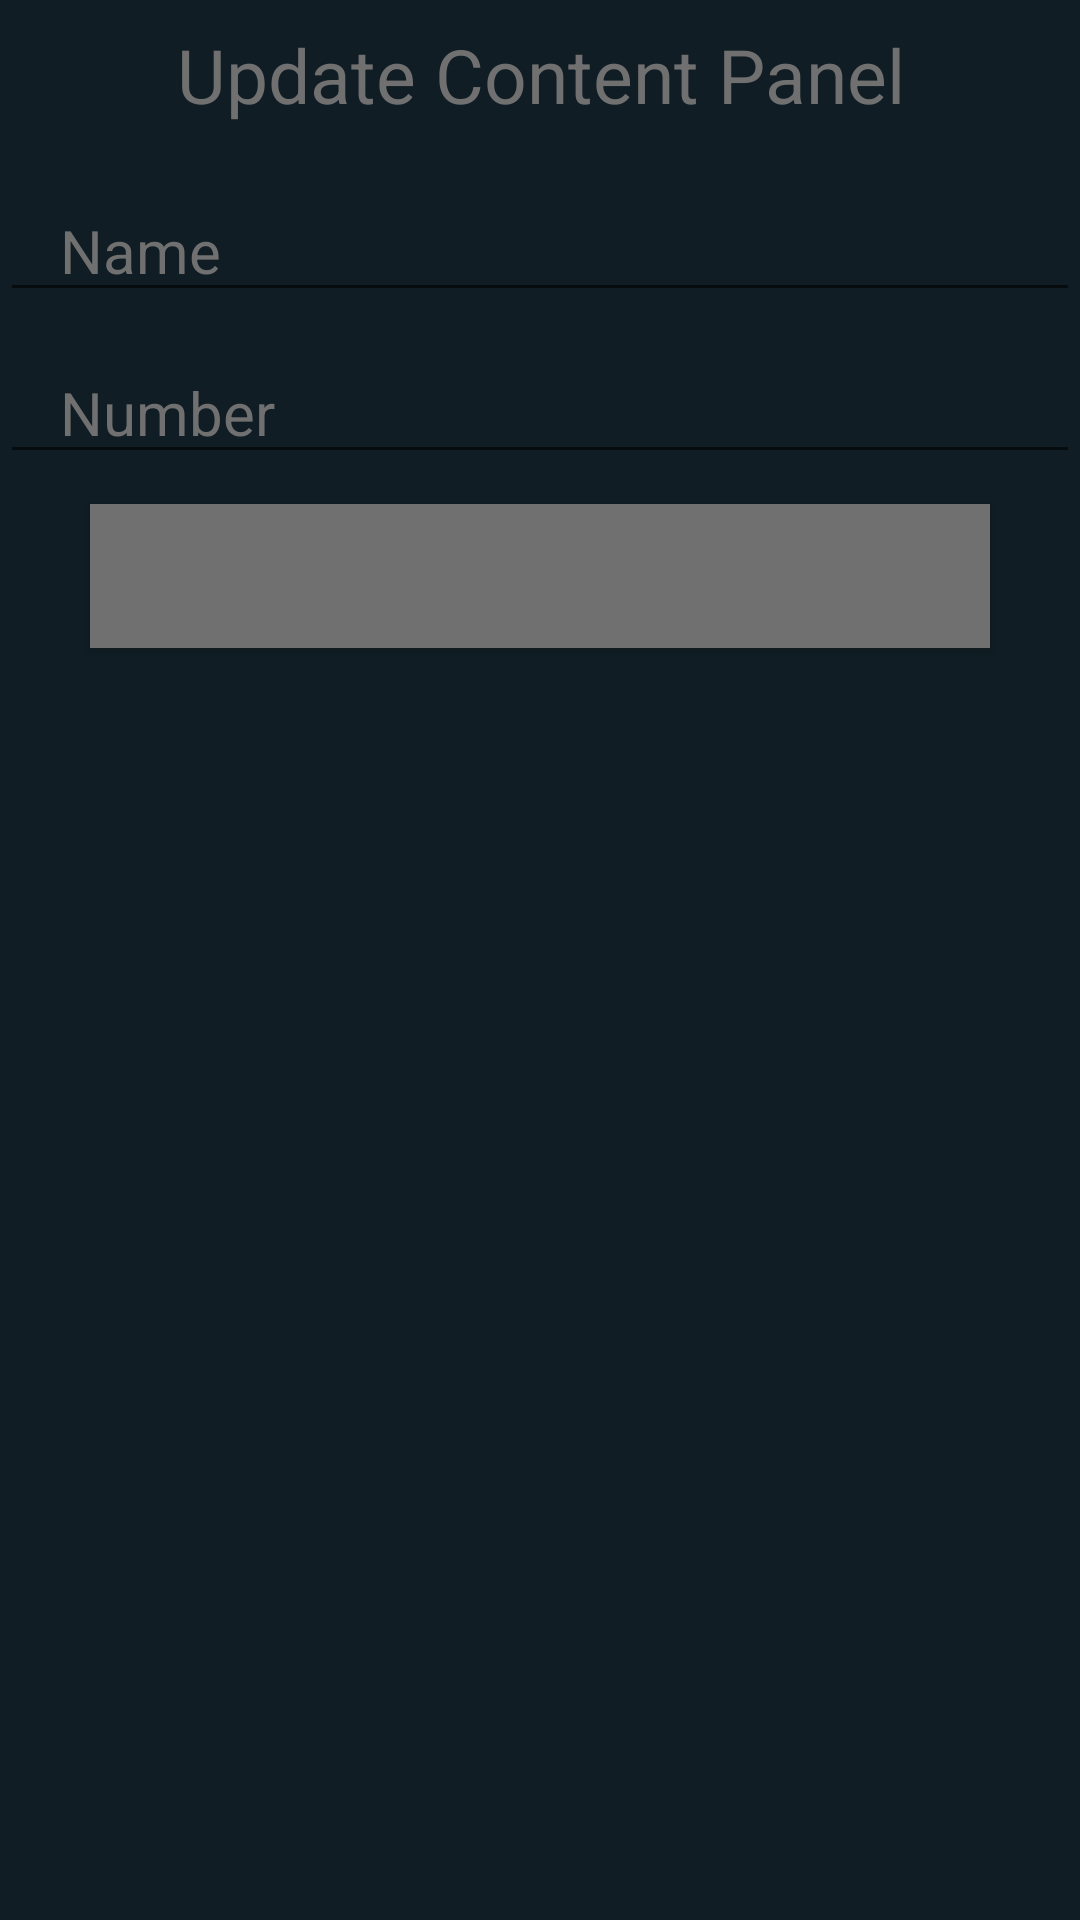

Here is an Android app screen rendered from its layout file. Give the layout XML and the strings, colors and styles it references.
<!-- AndroidManifest.xml: application theme Theme.EasyAppointment -->
<!-- res/layout/dialogcontent.xml -->
<?xml version="1.0" encoding="utf-8"?>
<LinearLayout
    xmlns:android="http://schemas.android.com/apk/res/android"
    android:layout_width="match_parent"
    android:layout_height="wrap_content"
    android:orientation="vertical"
    android:backgroundTintMode="screen"

    android:background="@color/bg_black"
    >

        <TextView
            android:layout_width="match_parent"
            android:layout_height="50dp"
            android:text="Update Content Panel"
            android:background="@color/bg_black"
            android:textSize="25sp"
            android:gravity="center"
            android:textColor="@color/text_black"/>

      




                <EditText
                    android:paddingLeft="20dp"
                    android:layout_width="match_parent"
                    android:layout_height="wrap_content"
                    android:hint="Name"
                    android:id="@+id/uname"
                    android:layout_marginTop="10dp"
                    android:textSize="20sp"
                    android:textColor="@color/text_black"
                    android:inputType="text"
                    android:textColorHint="@color/text_black"/>

                <EditText
                    android:paddingLeft="20dp"
                    android:layout_width="match_parent"
                    android:layout_height="wrap_content"
                    android:hint="Number"
                    android:id="@+id/ucourse"
                    android:layout_marginTop="10dp"
                    android:textSize="20sp"
                    android:textColor="@color/text_black"
                    android:inputType="phone"
                    android:textColorHint="@color/text_black"/>



                <Button
                    android:layout_width="300dp"
                    android:layout_height="wrap_content"
                    android:text="Update"
                    android:id="@+id/usubmit"
                    android:background="@color/text_black"
                    android:textColor="@color/text_black"
                    android:layout_gravity="center"
                    android:textSize="20sp"
                    android:layout_marginTop="10dp"
                    android:layout_marginBottom="10dp"
                    />






</LinearLayout>
<!-- resources referenced by this layout -->
<resources>
  <color name="bg_black">#101D24</color>
  <color name="text_black">#707070</color>
  <style name="Theme.EasyAppointment" parent="Theme.MaterialComponents.DayNight.DarkActionBar">
          
          <item name="colorPrimary">@color/purple_500</item>
          <item name="colorPrimaryVariant">@color/purple_700</item>
          <item name="colorOnPrimary">@color/white</item>
          
          <item name="colorSecondary">@color/teal_200</item>
          <item name="colorSecondaryVariant">@color/teal_700</item>
          <item name="colorOnSecondary">@color/black</item>
          
          <item name="android:statusBarColor" tools:targetApi="l">?attr/colorPrimaryVariant</item>
          
      </style>
  <color name="purple_500">#101D24</color>
  <color name="purple_700">#101D24</color>
  <color name="white">#FFFFFFFF</color>
  <color name="teal_200">#707070 </color>
  <color name="teal_700">#707070 </color>
  <color name="black">#FF000000</color>
</resources>
